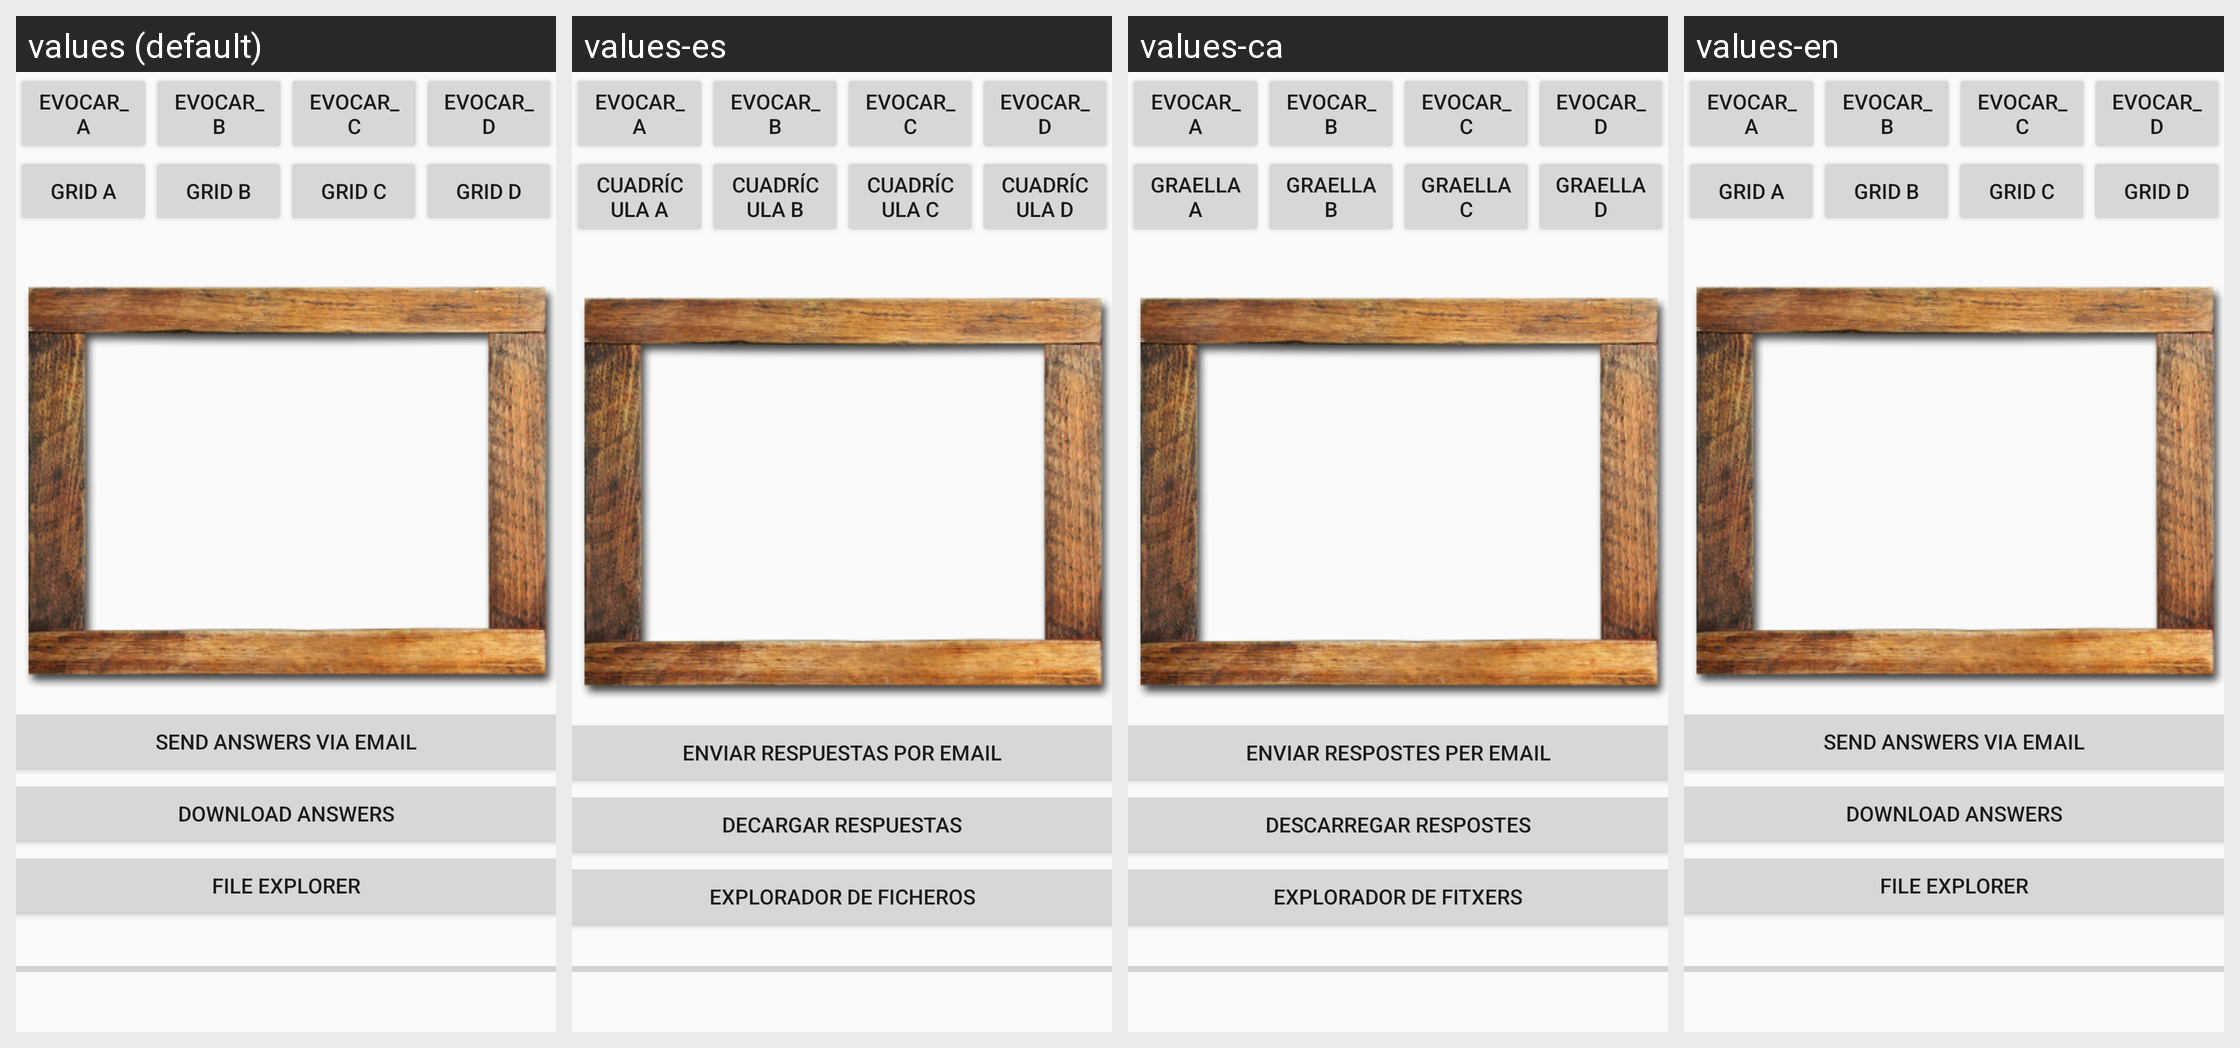

This grid shows one Android layout under several languages. Give, for every string resource on the screen, its name, the default text and each shown locale's text.
Android screen res/layout/activity_pacient_answers.xml rendered under 4 locales, left to right: values (default), values-es, values-ca, values-en. Device: Nexus 5 (rendered at 1080×1920; each locale shown at half size, 540×960, under a caption strip naming it); theme AppTheme.
Strings drawn on this screen, with the default value and each locale's value (text and hints the layout hard-codes, and strings that could not be matched under every locale, appear in the picture but are not listed):

GridA
  values: Grid A
  values-es: Cuadrícula A
  values-ca: Graella A
  values-en: Grid A

GridB
  values: Grid B
  values-es: Cuadrícula B
  values-ca: Graella B
  values-en: Grid B

GridC
  values: Grid C
  values-es: Cuadrícula C
  values-ca: Graella C
  values-en: Grid C

GridD
  values: Grid D
  values-es: Cuadrícula D
  values-ca: Graella D
  values-en: Grid D

SendingResults
  values: Send answers via email
  values-es: Enviar respuestas por email
  values-ca: Enviar respostes per email
  values-en: Send answers via email

DownloadAnswers
  values: Download answers
  values-es: Decargar respuestas
  values-ca: Descarregar respostes
  values-en: Download answers

FileExploration
  values: File explorer
  values-es: Explorador de ficheros
  values-ca: Explorador de fitxers
  values-en: File explorer
